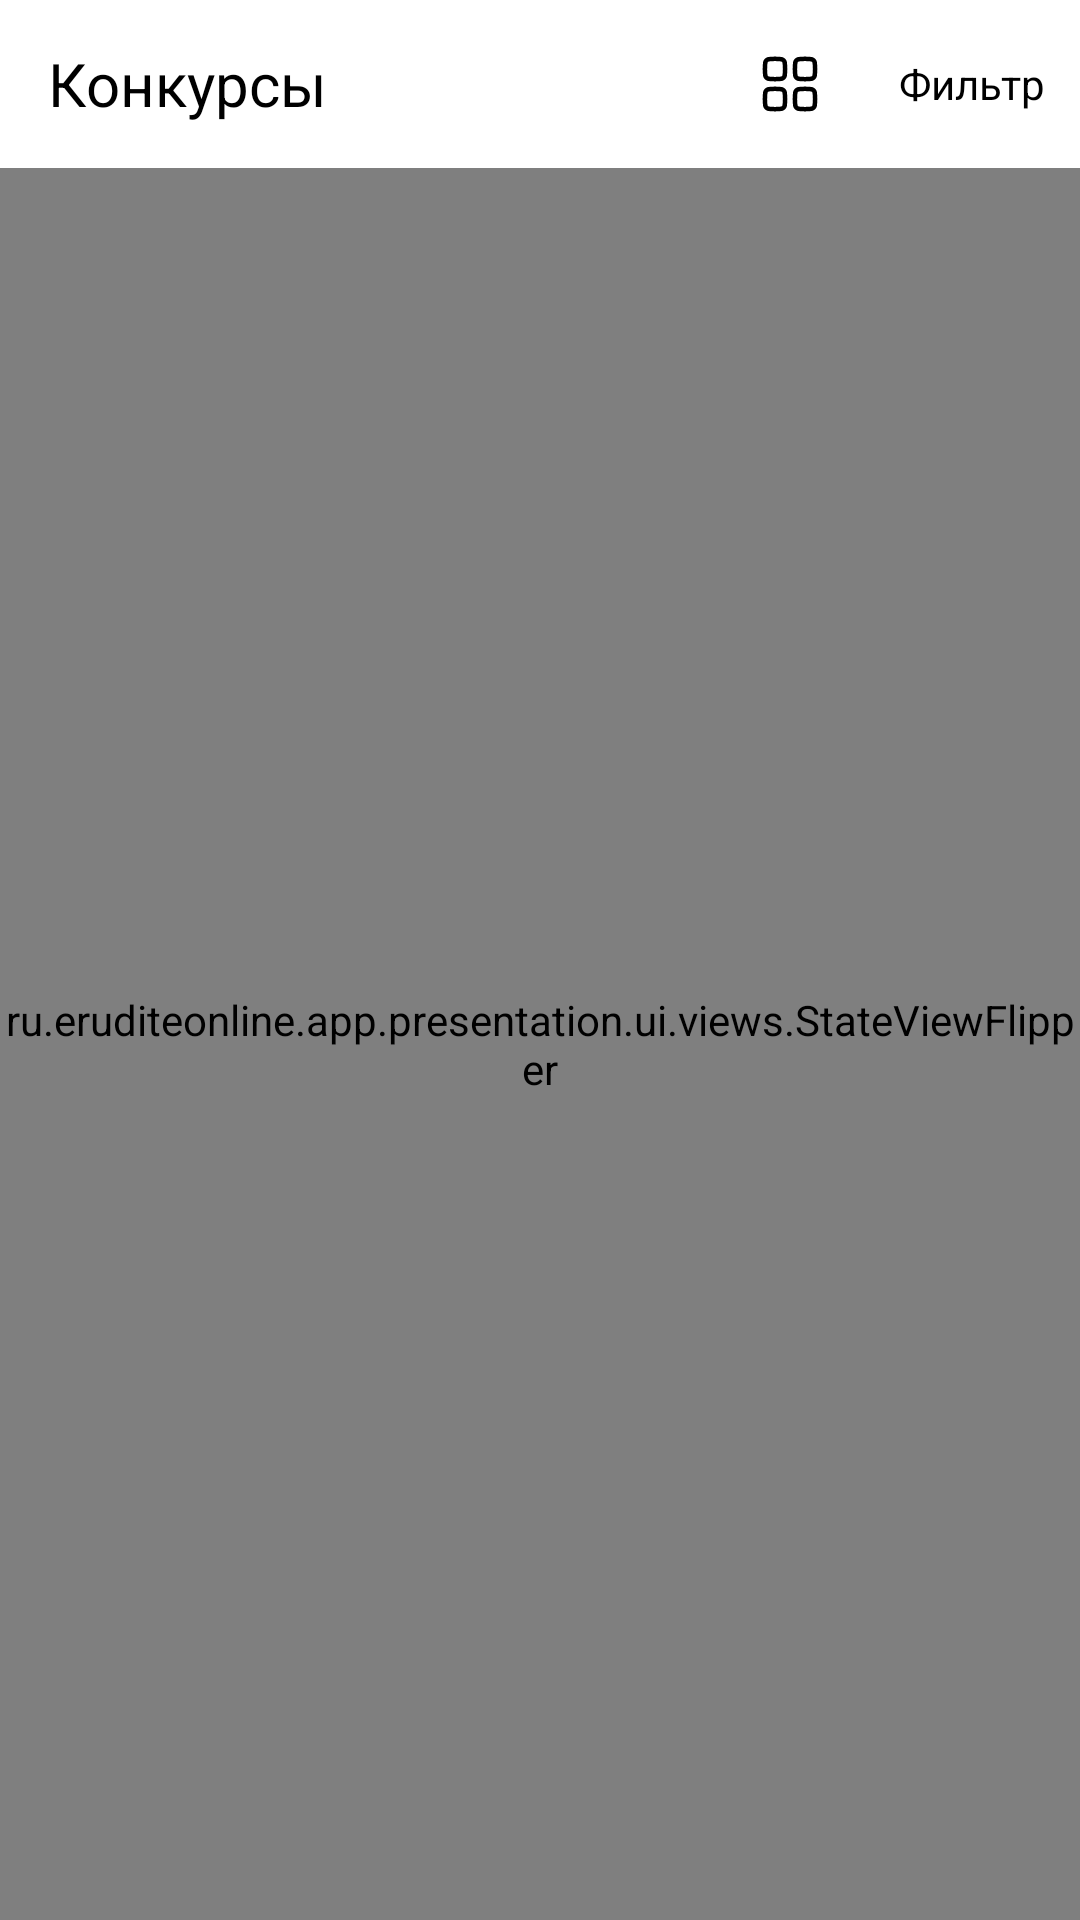

This screen was rendered from an Android layout file. Write that file and the resources it references.
<!-- AndroidManifest.xml: application theme Theme.EruditeOnline.Light -->
<!-- res/layout/fragment_competition_items.xml -->
<?xml version="1.0" encoding="utf-8"?>
<androidx.coordinatorlayout.widget.CoordinatorLayout xmlns:android="http://schemas.android.com/apk/res/android"
    xmlns:app="http://schemas.android.com/apk/res-auto"
    android:id="@+id/root"
    android:layout_width="match_parent"
    android:layout_height="match_parent">

    <com.google.android.material.appbar.AppBarLayout
        android:id="@+id/appBarLayout"
        android:layout_width="match_parent"
        android:layout_height="wrap_content">

        <com.google.android.material.appbar.MaterialToolbar
            android:id="@+id/toolbar"
            android:layout_width="match_parent"
            android:layout_height="wrap_content"
            app:menu="@menu/competition_items"
            app:title="@string/competition_items_title" />

    </com.google.android.material.appbar.AppBarLayout>

    <ru.eruditeonline.app.presentation.ui.views.StateViewFlipper
        android:id="@+id/stateViewFlipper"
        android:layout_width="match_parent"
        android:layout_height="match_parent"
        app:layout_behavior="@string/appbar_scrolling_view_behavior">

        <FrameLayout
            android:layout_width="match_parent"
            android:layout_height="match_parent">

            <ru.eruditeonline.app.presentation.ui.views.EmptyRecyclerView
                android:id="@+id/recyclerView"
                android:layout_width="match_parent"
                android:layout_height="match_parent"
                android:paddingHorizontal="@dimen/padding_16"
                android:paddingTop="12dp"
                android:paddingBottom="@dimen/padding_16"
                app:layoutManager="androidx.recyclerview.widget.GridLayoutManager"
                app:spanCount="2" />

            <ru.eruditeonline.app.presentation.ui.views.EmptyView
                android:id="@+id/emptyView"
                android:layout_width="match_parent"
                android:layout_height="match_parent"
                app:emptyComment="@string/competition_empty_comment"
                app:emptyTitle="@string/competition_empty_title" />

        </FrameLayout>
    </ru.eruditeonline.app.presentation.ui.views.StateViewFlipper>

</androidx.coordinatorlayout.widget.CoordinatorLayout>
<!-- resources referenced by this layout -->
<resources>
  <dimen name="padding_16">16dp</dimen>
  <string name="competition_empty_comment">Попробуйте изменить настройки фильтрации</string>
  <string name="competition_empty_title">Ничего не найдено</string>
  <string name="competition_items_title">Конкурсы</string>
  <style name="Theme.EruditeOnline.Light">
          <item name="android:windowBackground">@color/white</item>
  
          <item name="appBarBackgroundColor">?colorSurface</item>
          <item name="appBarTextColor">?colorOnSurface</item>
          <item name="appBarIndicatorColor">?colorPrimary</item>
  
          <item name="appBarLayoutStyle">@style/AppBarLayoutStyle.Light</item>
          <item name="tabStyle">@style/TabStyle.Light</item>
  
          <item name="iconBack">@drawable/ic_back_dark</item>
          <item name="iconClose">@drawable/ic_close_dark</item>
  
          <item name="iconViewTypeCard">@drawable/ic_view_type_card_dark</item>
          <item name="iconViewTypeRow">@drawable/ic_view_type_row_dark</item>
          <item name="iconFilter">@drawable/ic_filter_dark</item>
          <item name="iconSearch">@drawable/ic_search_dark</item>
      </style>
  <color name="white">#FFFFFF</color>
  <style name="AppBarLayoutStyle.Light">
          <item name="liftOnScroll">true</item>
      </style>
  <style name="TabStyle.Light" parent="Widget.Design.TabLayout">
          <item name="tabIndicatorColor">?colorPrimary</item>
          <item name="tabTextColor">?colorOnSurface</item>
          <item name="android:background">?colorSurface</item>
      </style>
  <!-- drawable ic_back_dark (drawable) -->
  <vector xmlns:android="http://schemas.android.com/apk/res/android"
      android:width="24dp"
      android:height="24dp"
      android:viewportWidth="24"
      android:viewportHeight="24">
    <path
        android:pathData="M10.217,6.887C10.646,6.455 10.646,5.755 10.217,5.324C9.789,4.892 9.095,4.892 8.667,5.324L2.821,11.219C2.607,11.434 2.5,11.717 2.5,12C2.5,12.15 2.53,12.293 2.583,12.423C2.637,12.553 2.716,12.676 2.821,12.781L8.667,18.676C9.095,19.108 9.789,19.108 10.217,18.676C10.646,18.245 10.646,17.545 10.217,17.113L6.242,13.105H20.404C21.009,13.105 21.5,12.61 21.5,12C21.5,11.39 21.009,10.895 20.404,10.895H6.242L10.217,6.887Z"
        android:fillColor="#000000"/>
  </vector>
  <!-- drawable ic_close_dark (drawable) -->
  <vector xmlns:android="http://schemas.android.com/apk/res/android"
      android:width="24dp"
      android:height="24dp"
      android:viewportWidth="24"
      android:viewportHeight="24">
    <path
        android:pathData="M6.5,17.5L17.5,6.5"
        android:strokeWidth="2"
        android:fillColor="#00000000"
        android:strokeColor="#000000"
        android:strokeLineCap="round"/>
    <path
        android:pathData="M6.5,6.5L17.5,17.5"
        android:strokeWidth="2"
        android:fillColor="#00000000"
        android:strokeColor="#000000"
        android:strokeLineCap="round"/>
  </vector>
  <!-- drawable ic_search_dark (drawable) -->
  <vector xmlns:android="http://schemas.android.com/apk/res/android"
      android:width="24dp"
      android:height="24dp"
      android:viewportWidth="24"
      android:viewportHeight="24">
    <path
        android:pathData="M14.3851,15.4457C11.7348,17.5684 7.8554,17.4013 5.3986,14.9445C2.7626,12.3085 2.7626,8.0346 5.3986,5.3986C8.0346,2.7626 12.3085,2.7626 14.9445,5.3986C17.4013,7.8554 17.5684,11.7348 15.4457,14.3851L20.6014,19.5407C20.8943,19.8336 20.8943,20.3085 20.6014,20.6014C20.3085,20.8943 19.8336,20.8943 19.5407,20.6014L14.3851,15.4457ZM6.4593,13.8839C4.409,11.8336 4.409,8.5095 6.4593,6.4593C8.5095,4.409 11.8336,4.409 13.8839,6.4593C15.9326,8.508 15.9341,11.8287 13.8884,13.8794C13.8869,13.8809 13.8854,13.8823 13.8839,13.8839C13.8824,13.8854 13.8809,13.8869 13.8794,13.8884C11.8288,15.9341 8.508,15.9326 6.4593,13.8839Z"
        android:fillColor="#000000"
        android:fillType="evenOdd"/>
  </vector>
</resources>
